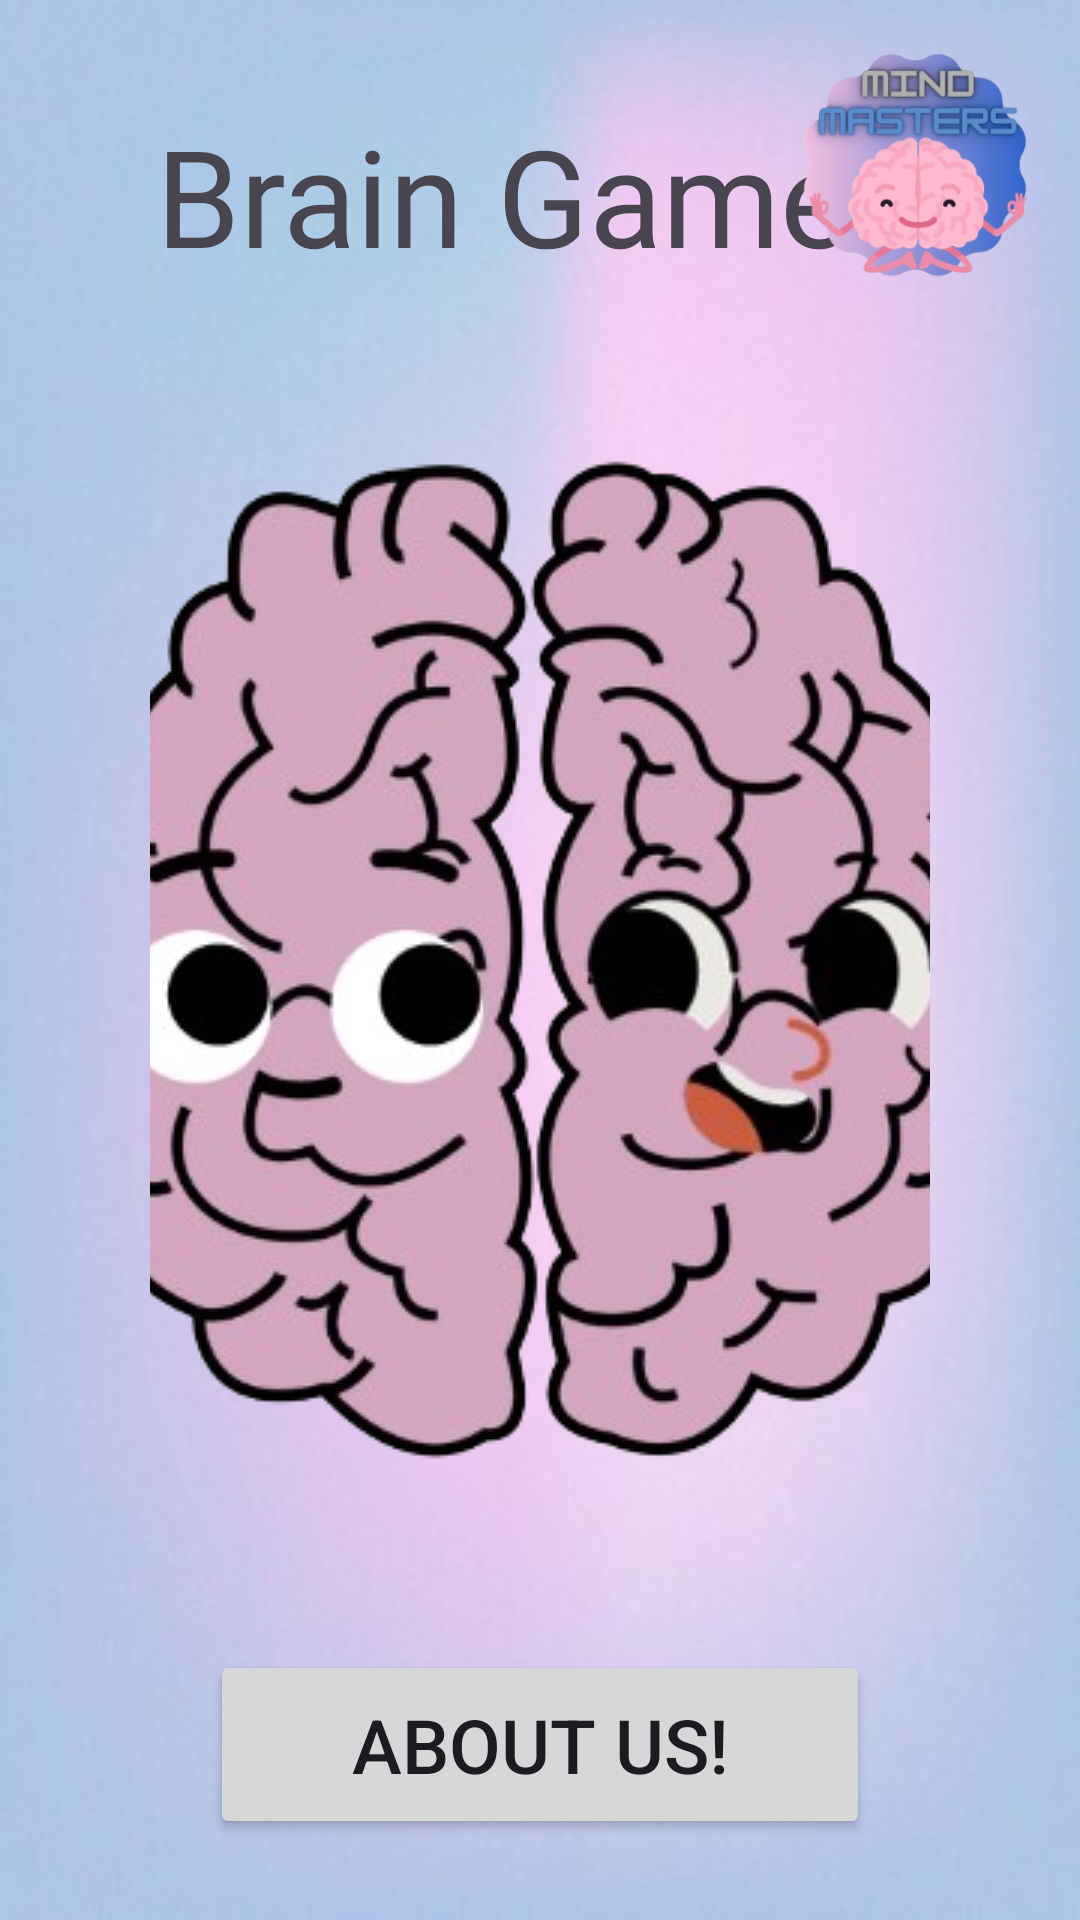

This screen was rendered from an Android layout file. Write that file and the resources it references.
<!-- AndroidManifest.xml: application theme Theme.ProjectBrainGames -->
<!-- res/layout/activity_main.xml -->
<?xml version="1.0" encoding="utf-8"?>
<RelativeLayout xmlns:android="http://schemas.android.com/apk/res/android"
    xmlns:app="http://schemas.android.com/apk/res-auto"
    xmlns:tools="http://schemas.android.com/tools"
    android:layout_width="match_parent"
    android:layout_height="match_parent"
    android:background="@drawable/backgroundmain"
    tools:context=".MainActivity">

    <TextView
        android:layout_width="wrap_content"
        android:layout_height="wrap_content"
        android:layout_above="@id/brainLogo"
        android:layout_centerHorizontal="true"
        android:fontFamily="@font/shojumaru"
        android:text="Brain Games"
        android:textSize="45sp"
        android:id="@+id/title"
        app:layout_constraintBottom_toBottomOf="parent"
        app:layout_constraintEnd_toEndOf="parent"
        app:layout_constraintStart_toStartOf="parent"
        app:layout_constraintTop_toTopOf="parent"/>


    <ImageButton
        android:id="@+id/brainLogo"
        android:layout_width="wrap_content"
        android:layout_height="wrap_content"
        android:layout_centerInParent="true"
        android:layout_marginStart="50dp"
        android:layout_marginTop="50dp"
        android:layout_marginEnd="50dp"
        android:layout_marginBottom="50dp"
        android:background="@android:color/transparent"
        app:srcCompat="@drawable/brainlogo" />

    <Button
        android:id="@+id/aboutUsButton"
        android:layout_width="220dp"
        android:layout_height="63dp"
        android:layout_below="@+id/brainLogo"
        android:layout_centerHorizontal="true"
        android:layout_marginTop="5dp"
        android:text="About Us!"
        android:textSize="25dp" />

    <ImageView
        android:id="@+id/mindmasters"
        android:layout_width="90dp"
        android:layout_height="90dp"
        android:layout_margin="10dp"
        app:srcCompat="@drawable/mindmasterslogo"
        android:layout_alignParentRight="true"/>


</RelativeLayout>
<!-- resources referenced by this layout -->
<resources>
  <!-- drawable backgroundmain: jpg bitmap (drawable, 11043 bytes) -->
  <!-- drawable brainlogo: png bitmap (drawable, 159685 bytes) -->
  <!-- drawable mindmasterslogo: png bitmap (drawable, 60982 bytes) -->
  <style name="Theme.ProjectBrainGames" parent="Base.Theme.ProjectBrainGames" />
  <style name="Base.Theme.ProjectBrainGames" parent="Theme.Material3.DayNight.NoActionBar">
          
          
          <item name="colorPrimary">#454242</item>
      </style>
</resources>
